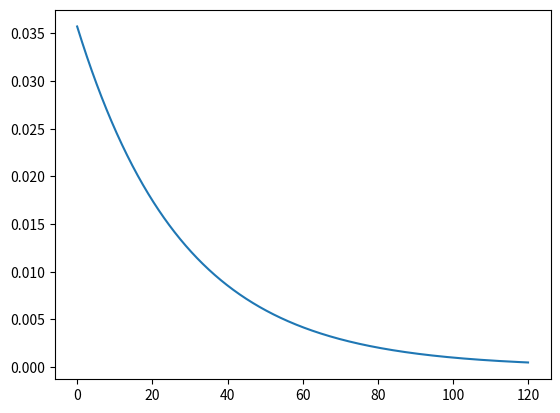

Reproduce this figure in Python.
#V.A. exponencial

import numpy as np
import matplotlib.pyplot as plt


N=100000 #numero de amostras
lambda1=1/28 #numero de passagens a cada 28 dias
x=np.random.uniform(0,1,N)
value=4 #comprar uma passagem com menos de 4 dias de antecedencia
Xexp=-np.log(1-x)/lambda1 #Geração de variável distribuida expoencialmente pelo método da inversa
count=0
print(Xexp)


for expvalue in Xexp:
    if expvalue<value: # menos que 4 dias de antecedencia
        count=count+1
prob=count/N
print("a probabilidade e",prob)

Probana=1-np.exp(-lambda1*value)  #CDF da distribuição exponencial. Cálculo da probabilidade analítica
print("a probabilidade analítica e",Probana)

#plot pdf

X=np.arange(0, 120, 0.1) #Vetor para plot da variável exponencial
fx=lambda1*np.exp(-lambda1*X) #pdf da V.A. exponencial
plt.plot(X,fx)
plt.show()

